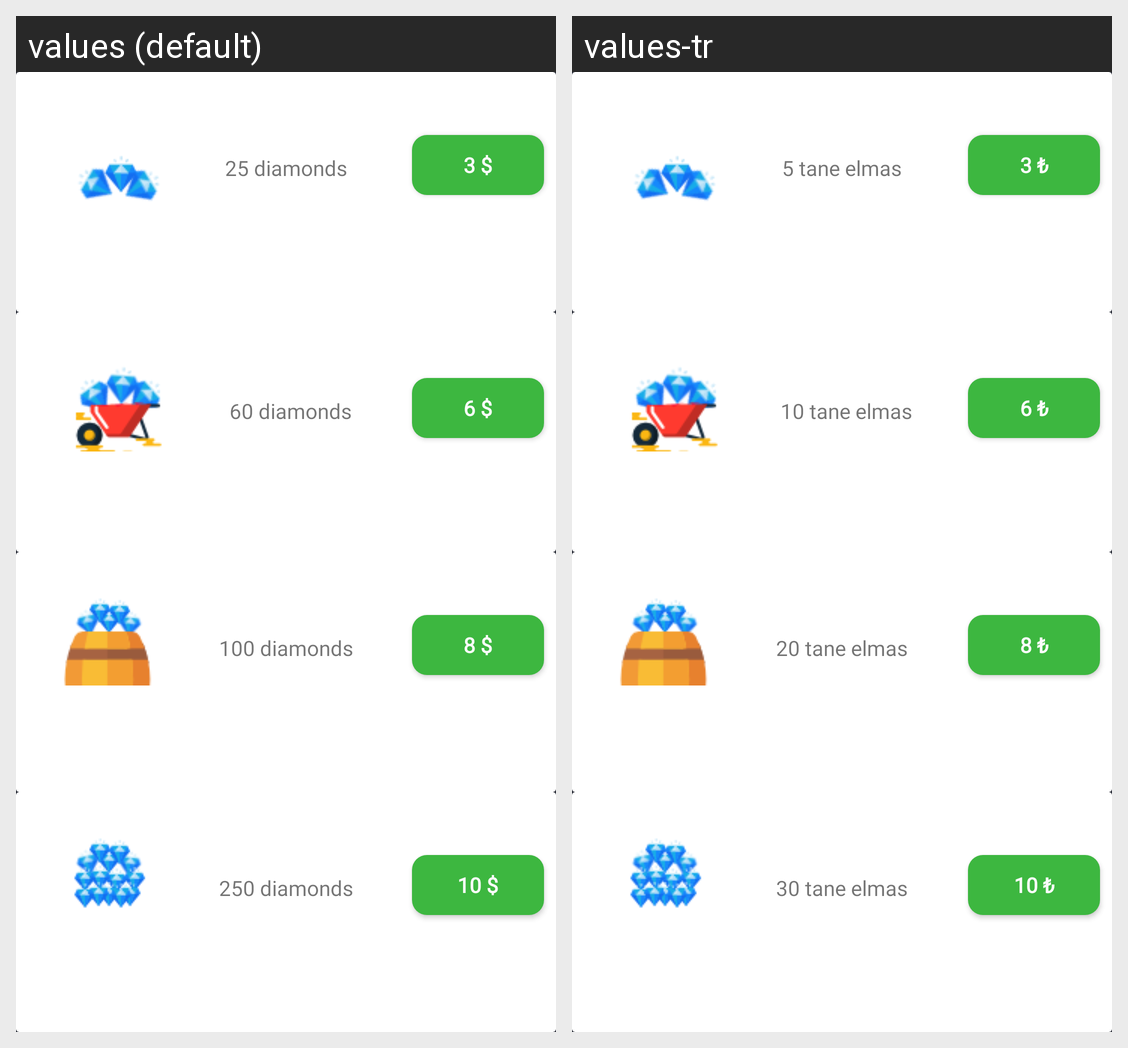

Here is an Android app screen in its default locale and in the app's own translations. Write out the translated-string differences for the strings that appear on this screen.
Android screen res/layout/fragment_elmas.xml rendered under 2 locales, left to right: values (default), values-tr. Device: Nexus 5 (rendered at 1080×1920; each locale shown at half size, 540×960, under a caption strip naming it); theme AppTheme.
Strings drawn on this screen, with the default value and each locale's value (text and hints the layout hard-codes, and strings that could not be matched under every locale, appear in the picture but are not listed):

elmas_text1
  values: 25 diamonds
  values-tr: 5 tane elmas

fiyat_9
  values: 3 $
  values-tr: 3 ₺

elmas_text2
  values: 60 diamonds
  values-tr: 10 tane elmas

fiyat_10
  values: 6 $
  values-tr: 6 ₺

elmas_text3
  values: 100 diamonds
  values-tr: 20 tane elmas

fiyat_11
  values: 8 $
  values-tr: 8 ₺

elmas_text4
  values: 250 diamonds
  values-tr: 30 tane elmas

fiyat_12
  values: 10 $
  values-tr: 10 ₺
